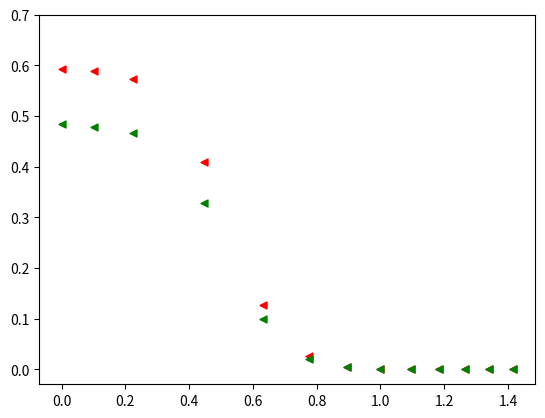

The matplotlib source for this figure: (Note: this script raises an exception after producing the figure.)
#L=30, Ne=3, generic, using newPsi unitary method to maximize the probability of localization in the first 5 or 10 or 6 sites vs sqrt(Beta) or exp(Delta(S)).
#!usr/local.bin/python
import matplotlib
import numpy as np
import matplotlib.pyplot as plt
from pylab import *

#generic case, localizing in the first 5 sites
#Beta=[0,0.1,0.2,0.3,0.4,0.5,0.6,0.7,0.8,0.9,1.0,1.1,1.2,1.3,1.4,1.5,1.6,1.7,1.8,1.9,2.0]
Beta=[0,0.2,0.4,0.6,0.8,1.0,1.2,1.4,1.6,1.8,2.0]
sqrt_Beta=np.sqrt(Beta)
maxp=[0.544634,0.448685 ,0.288223,0.138452 ,0.053152,0.017839,0.005653,0.001780,0.000575,0.000194,0.000069 ]
#Beta_used_generic=[3.6998e-04, ,2.00286742e-1 ,4.0069205e-1 ,6.004501e-1,8.0778565e-1 ,1.036440 ,1.219949130 ,1.3791 ,1.758184 , 1.758184 ,1.758184]
S=np.array([8.3089375328 ,8.06803376 ,7.3239987,6.280596114 ,5.21391032781 ,4.282244123 ,3.73269715414 , 3.36635776 ,2.753692,2.7536926,2.7536926])
expDeltaS=np.exp([S-S[0]])
expDeltaS=list(expDeltaS)

##S_EX with x-coarse of size 5
#S=[  , ,  ,  ,  ,  ]

##FOE with x-coarse of size 5
##foe=[  ,  , , , ,  ]

##generic, t=U=1.0,tp=Up=0.96 localizing in the first 10 sites (M=120)  
maxp_10=[0.723383,0.700778,0.633898,0.520311,0.388789,0.270550,0.179787,0.117113,0.076026,0.049653,0.032737]

##generic, t=1.0,tp=0.96 U=0.5,Up=0.48 localizing in the first 6 sites  
maxp_Ulow_6=[0.598496,0.547969,0.412533,0.245610,0.117935,0.049086,0.019120,0.007365,0.002900,0.001188,0.00051]

##generic, t=U=1.0,tp=Up=0.96 localizing in the first 5 sites, real-gaussian coef
maxp_realG_coef=[0.442079,0.355797,0.221225,0.104470,0.039826,0.013409,0.004263,0.001339,0.000428 ,0.000142,0.000050]


##generic,t=1.0,tp=0.96 U=0.5,Up=0.48 localizing in the first 5 sites  
maxp_Ulow_5=[0.553522,0.482010,0.329270,0.168357,0.067853,0.023646,0.007726,0.002497,0.000823,0.000282,0.000102]

##generic,t=1.0,tp=0.96 U=Up=0, localizing in the first 5 sites  
maxp_U0=[0.538325,0.491957,0.351423,0.193360,0.087653,0.033710,0.012117,0.004283]

##generic, t=1.3,tp=0.96,U=0.50,Up=0.48 localizing in the first 5 sites
maxp_lU_ht=[0.547476,0.459427,0.268296,0.108295,0.034217,0.009773,0.002769,0.000816,0.000256,0.000086,0.000031]

##generic, t=1.3,tp=1.30,U=0.50,Up=0.48 localizing in the middle 5 sites
maxp_lU_http_m5=[0.582759,0.486882,0.280570,0.108982,0.035328,0.011419,0.004038,0.001622, 0.000745,0.000389,0.000227]

##generic, t=1.9,tp=1.90,U=0.50,Up=0.48 localizing in the middle 5 sites, real coef
maxp_lU_hhttp_m5_real=[0.483725,0.479188,0.465970,0.328014,0.099650,0.020060,0.004115,0.001031,0.000334,0.000139,0.000071,0.000043,0.000029]

##generic, t=1.9,tp=1.90,U=0.50,Up=0.48 localizing in the middle 5 sites
Beta2=[0,0.01,0.05,0.2,0.4,0.6,0.8,1.0,1.2,1.4,1.6,1.8,2.0]
sqrt_Beta2=np.sqrt(Beta2)
maxp_lU_hhttp_m5=[0.592194,0.589317,0.572052,0.409526,0.126771,0.025407, 0.005394,0.001460,0.000520,0.000236,0.000129, 0.000081,0.000056] 

##generic, t=1.3,tp=1.30,U=0.50,Up=0.48 localizing in the end 5 sites
maxp_lU_http_e5=[0.555551,0.442409,0.223202,0.072557,0.018237,0.004219,0.000992,0.000249,0.000068,0.000020,0.000007]

##Integrable, t=1,tp=0.00,U=0.5,Up=0 localizing in the first 6 sites
maxp_int_lowU_6=[0.590269,0.568529,0.528301,0.468844,0.406139,0.336265,0.271645,0.215479,0.168844,0.131307,0.101694]

##Integrable, t=1,tp=0.00,U=0.5,Up=0 localizing in the first 5 sites
maxp_int_lowU_5=[0.540194,0.512869,0.455390,0.378262,0.296576,0.222333,0.161367,0.114582,0.080311,0.055930 ,0.038879]

##Integrable, t=1.3,tp=0.00,U=0.5,Up=0 localizing in the first 5 sites
maxp_int_lU_hK_5=[0.541545,0.499928,0.420566,0.313175,0.216564,0.142778,0.091613,0.058060,0.036694,0.034217,0.014846]

##Integrable, t=1.9,tp=0.00,U=0.5,Up=0 localizing in the first 5 sites
maxp_int_lU_hhK_e5=[0.553906,0.478838,0.332228,0.196595,0.106571,0.055921,0.029228,0.015440,0.008300,0.004556,0.002558]

##Integrable, t=1.9,tp=0.00,U=0.5,Up=0 localizing in the middle 5 sites
maxp_int_lU_hhK_m5=[0.572635,0.506867,0.374892,0.245721,0.152472,0.094121,0.059328,0.038559,0.025878,0.017899,0.012717]

##Pmax for t=1,U=0.50,Up=0.48 system at B=0, localizing in the first 5 sites, vs tp
tp=[0,0.2,0.48,1,1.3,1.5]
maxp_vs_tp=[0.555505,0.565333,0.560498,0.552996,0.555709,0.553151] 

##Pmax for tp=1,U=0.50,Up=0.48 system at B=0, localizing in the first 5 sites, vs t
t=[0.5,1,1.3,1.5]
maxp_vs_t=[0.558871,0.552996,0.542269,0.528590]

##Beta_used=[1.628444e-04,2.0071e-01,4.002770,6.00666,7.97378,1.0216,1.272872,1.43995]
S_U0=np.array([8.3089381,8.0775766,7.3798250,6.391861,5.4094662,4.481239,3.729836,3.36336])
expDeltaS_U0=np.exp([(S_U0)-(S_U0[0])])
expDeltaS_U0=list(expDeltaS_U0)



fig, ax = plt.subplots()
##plotting Pmax vs tp,B=0 localized in 5 sites
#plt.scatter(tp,maxp_vs_tp,s=25,color='g', marker="<",label='L=30\nsize of box=5\n#particles=3\nB=0\nt=1.0\nU=0.5,Up=0.48\ncomplexgaussian coef')
##plotting Pmax vs t,B=0 localized in 5 sites
#plt.scatter(t,maxp_vs_t,s=25,color='r', marker="<",label='L=30\nsize of box=5\n#particles=3\nB=0\ntp=1.0\nU=0.5,Up=0.48\ncomplexgaussian coef')
##plotting the generic case - localized in 5 sites
#plt.scatter(sqrt_Beta,maxp,s=30,color='m', marker="o",label='L=30\nsize of box=5\n#particles=3\nGeneric system:\nt=1.0,tp=0.96\nU=1.0,Up=0.96\ncomplex gaussian coef')
#plt.scatter(expDeltaS,maxp,s=30,color='g', marker="o",label='L=30\nsize of box=5\n#particles=3')
##plotting the U=Up=0 case - localized in 5 sites
#plt.scatter(expDeltaS_U0,maxp_U0,s=30,color='b', marker="o",label='U=Up=0\nL=30\nsize of box=5\n#particles=3')
##plotting the generic case - localized in 10 sites
#plt.scatter(expDeltaS,maxp_10,s=30,color='gray', marker="o",label='L=30\nsize of box=10\n#particles=3')
##plotting the generic case - localized in 5 sites - real gaussian coef
#plt.scatter(sqrt_Beta,maxp_realG_coef,s=30,color='g', marker="o",label='L=30\nsize of box=5\n#particles=3\nreal gaussian coef')
##plotting the generic case - U=0.5,Up=0.48 - localized in 5 sites - complex gaussian coef
#plt.scatter(sqrt_Beta,maxp_Ulow_5,s=25,color='m',marker="o",label='L=30\nsize of box=5\n#particles=3\nGeneric system:\nt=1.0,tp=0.96\nU=0.5,Up=0.48\ncomplex gaussian coef')
##plotting the integrable case - t=1.0,tp=0.00,U=0.5,Up=0.00 - localized in 5 sites - complex gaussian coef
#plt.scatter(sqrt_Beta,maxp_int_lowU_5,s=30,color='r',marker="o",label='L=30\nsize of box=5\n#particles=3\nIntegrable system:\nt=1.0,tp=0.00\nU=0.5,Up=0.00\ncomplex gaussian coef')
##plotting the generic case - U=0.5,Up=0.48 - localized in 6 sites - complex gaussian coef
#plt.scatter(sqrt_Beta,maxp_Ulow_6,s=25,color='b',marker="o",label='L=30\nsize of box=6\n#particles=3\nGeneric system:\nt=1.0,tp=0.96\nU=0.5,Up=0.48\ncomplex gaussian coef')
##plotting the integrable case - t=1.0,tp=0.00,U=0.5,Up=0.00 - localized in 6 sites - complex gaussian coef
#plt.scatter(sqrt_Beta,maxp_int_lowU_6,s=30,color='r',marker="o",label='L=30\nsize of box=6\n#particles=3\nIntegrable system:\nt=1.0,tp=0.00\nU=0.5,Up=0.00\ncomplex gaussian coef')
##plotting Pmax vs sqrtB, localization on first 5 sites, t=1.3,tp=1.30,U=0.50,Up=0.48
#plt.scatter(sqrt_Beta,maxp_lU_http_m5,s=25,color='m',marker="<",label='L=30\nlocalizing in middle 5 sites\n#particles=3\nt=1.3,tp=1.30\nU=0.5,Up=0.48\ncomplex gaussian coef')
#plt.scatter(sqrt_Beta,maxp_lU_http_m5,s=25,color='m',marker="<",label='loc:middle 5 sites\nt=1.3,tp=1.30\nU=0.5,Up=0.48')

##plotting Pmax vs sqrtB, localization on middle 5 sites,t=1.3,tp=1.30,U=0.50,Up=0.48 
#plt.scatter(sqrt_Beta,maxp_lU_http_e5,s=25,color='b',marker="<",label='L=30\nlocalizing in first 5 sites\n#particles=3\nt=1.3,tp=1.30\nU=0.5,Up=0.48\ncomplex gaussian coef')
#plt.scatter(sqrt_Beta,maxp_lU_http_e5,s=25,color='b',marker="<",label='loc:first 5 sites\nt=1.3,tp=1.30\nU=0.5,Up=0.48')

##plotting Pmax vs sqrtB, generic, t=1.9,tp=1.90,U=0.50,Up=0.48 localizing in the middle 5 sites
plt.scatter(sqrt_Beta2,maxp_lU_hhttp_m5,s=25,color='r',marker="<",label='L=30\nlocalizing in middle 5 sites\n#particles=3\nt=1.9,tp=1.90\nU=0.5,Up=0.48\ncomplex gaussian coef')
#plt.scatter(sqrt_Beta2,maxp_lU_hhttp_m5,s=25,color='r',marker="<",label='loc.:middle 5 sites\nt=1.9,tp=1.90\nU=0.5,Up=0.48')

##plotting Pmax vs sqrtB, generic, t=1.9,tp=1.90,U=0.50,Up=0.48 localizing in the middle 5 sites, real coef
plt.scatter(sqrt_Beta2,maxp_lU_hhttp_m5_real,s=25,color='g',marker="<",label='L=30\nlocalizing in middle 5 sites\n#particles=3\nt=1.9,tp=1.90\nU=0.5,Up=0.48\nreal gaussian coef')

##plotting Pmax vs sqrtB,integrable, t=1.9,tp=1.90,U=0.50,Up=0.48 localizing in the first 5 sites
#plt.scatter(sqrt_Beta,maxp_int_lU_hhK_e5,s=25,color='g',marker="o",label='L=30\nlocalizing in first 5 sites\n#particles=3\nt=1.9,tp=0.00\nU=0.5,Up=0.00\ncomplex gaussian coef')
#plt.scatter(sqrt_Beta,maxp_int_lU_hhK_e5,s=25,color='g',marker="o",label='loc.:first 5 sites\nt=1.9,tp=0.00\nU=0.5,Up=0.00')

##plotting Pmax vs sqrtB,integrable, t=1.9,tp=1.90,U=0.50,Up=0.48 localizing in the middle 5 sites
#plt.scatter(sqrt_Beta,maxp_int_lU_hhK_m5,s=25,color='gray',marker="o",label='L=30\nlocalizing in middle 5 sites\n#particles=3\nt=1.9,tp=0.00\nU=0.5,Up=0.00\ncomplex gaussian coef')
#plt.scatter(sqrt_Beta,maxp_int_lU_hhK_m5,s=25,color='gray',marker="o",label='loc.:middle 5 sites\nt=1.9,tp=0.00\nU=0.5,Up=0.00')

#plt.xticks(np.arange(0, 2, 0.1))

plt.yticks(np.arange(0,0.75,0.1))
plt.legend(loc='bottom left')
#plt.legend(loc='top right')
ax.set_axisbelow(True)
ax.minorticks_on()
# Customize the major grid
ax.grid(which='major', linestyle=':', linewidth='0.5', color='gray')
# Customize the minor grid
ax.grid(which='minor', linestyle=':', linewidth='0.5', color='black')

# Turn off the display of all ticks.
ax.tick_params(which='both', # Options for both major and minor ticks
                top='off', # turn off top ticks
                left='off', # turn off left ticks
                right='off',  # turn off right ticks
                bottom='on') # turn off bottom ticks

#plt.xlabel('expDeltaS')
plt.xlabel('$\\sqrt{\\beta}$')
#plt.ylabel('$\\frac{maxP(Beta)}{maxP(Beta=0)}$')
plt.ylabel('Pmax')
plt.show()

